21-way image classification set "videogames-cnn-dataset" from GitHub (Pablo-H-H/Inteligencia_Artificial_Clasificador_Videojuegos); label vocabulary: Apex Legends, CSGO, Clash Royale, Dead by Daylight, Dota 2, Escape from Tarkov, FIFA 21, Fortnite, Free Fire, GTA V, League of Legends, Minecraft, Overwatch, PUBG Battlegrounds, Rainbow Six, Rocket League, Rust, Sea of Thieves, Valorant, Warzone, World of Warcraft.

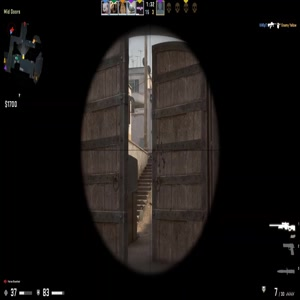
Label: CSGO

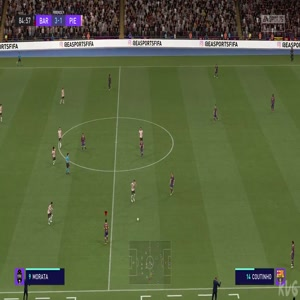
Label: FIFA 21

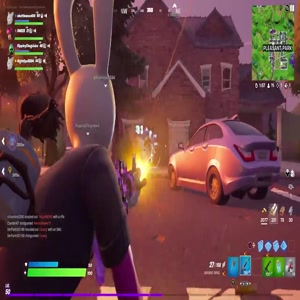
Label: Fortnite

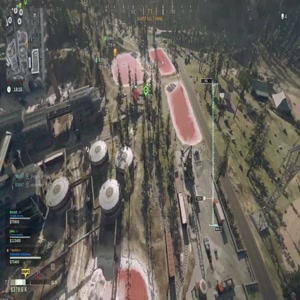
Label: Warzone

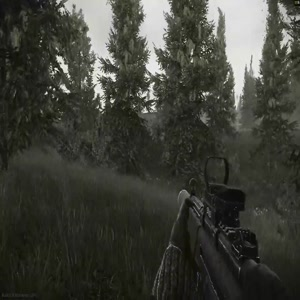
Label: Escape from Tarkov

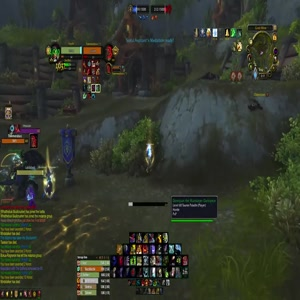
Label: World of Warcraft
